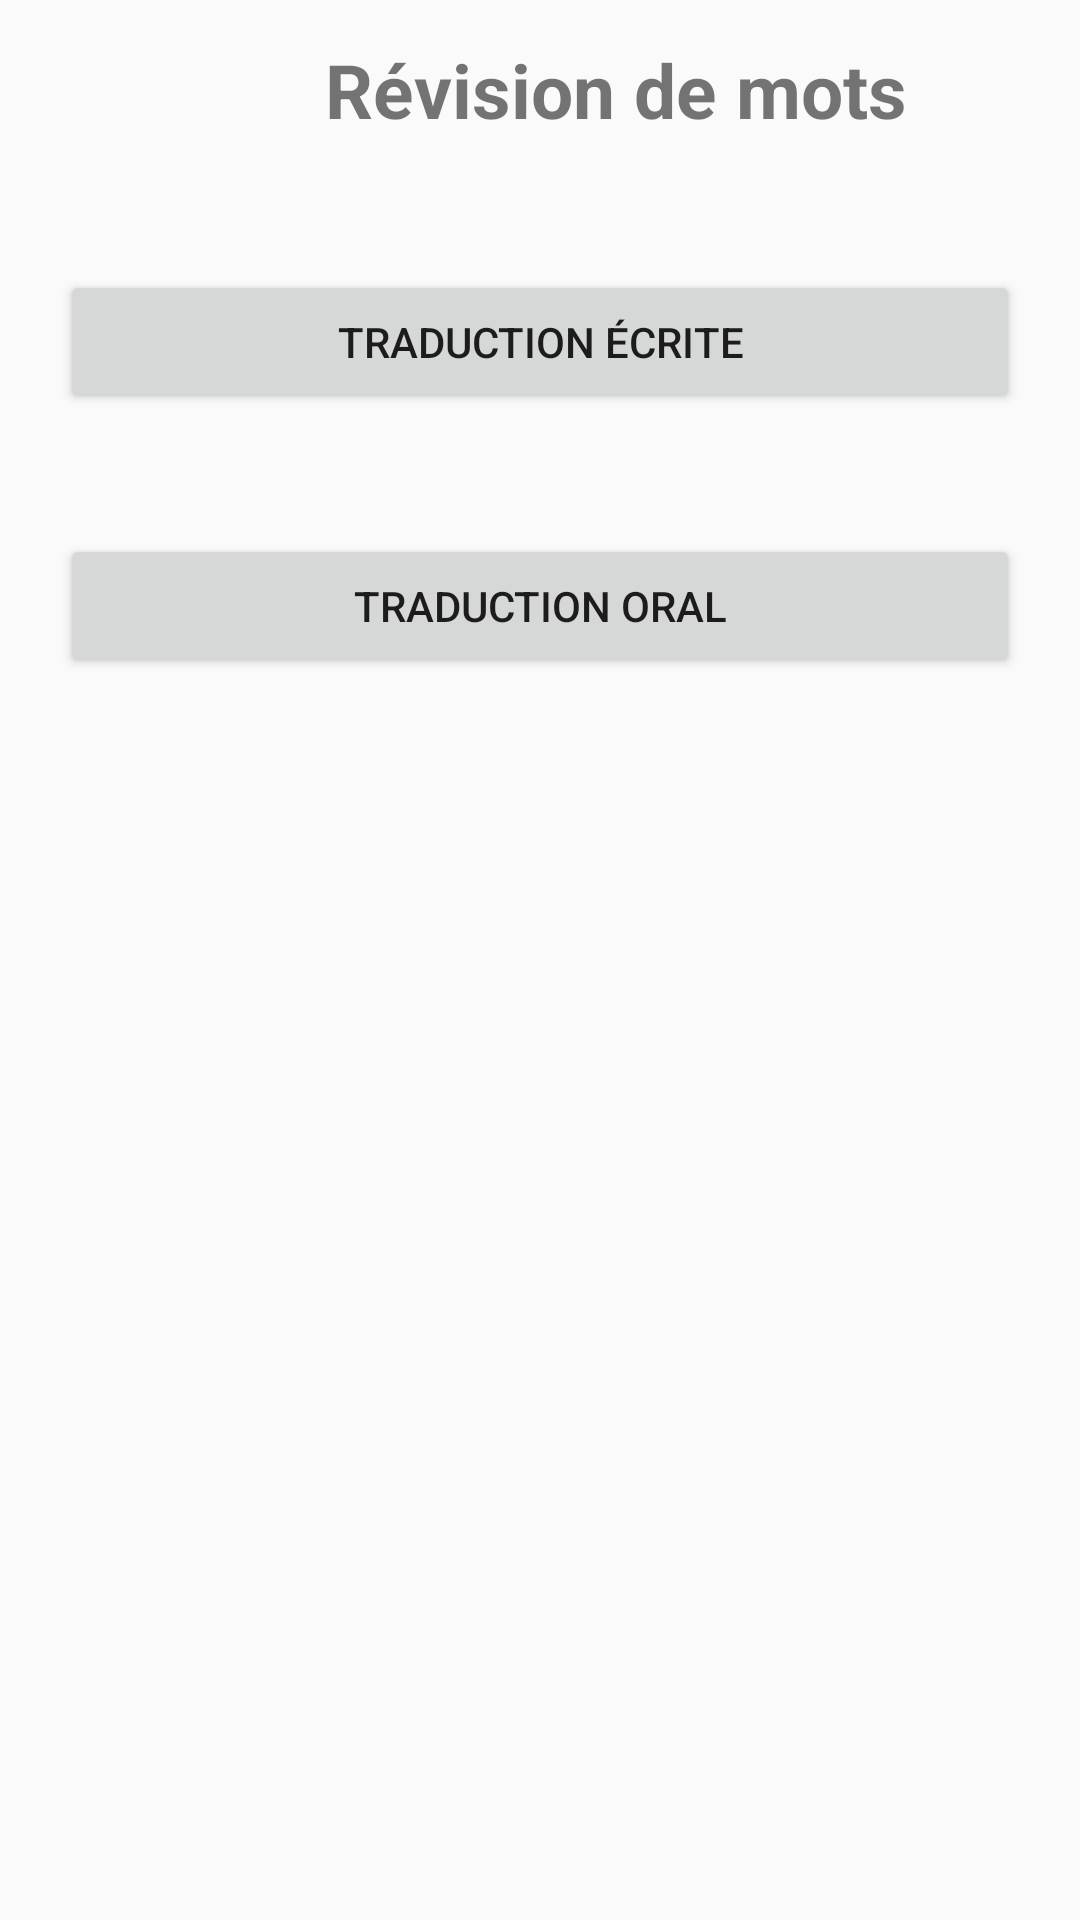

Write the Android layout XML for this screen, with the resource values it uses.
<!-- AndroidManifest.xml: application theme AppTheme -->
<!-- res/layout/activity_revise_menu.xml -->
<?xml version="1.0" encoding="utf-8"?>
<LinearLayout xmlns:android="http://schemas.android.com/apk/res/android"
    xmlns:app="http://schemas.android.com/apk/res-auto"
    xmlns:tools="http://schemas.android.com/tools"
    android:layout_width="match_parent"
    android:layout_height="match_parent"
    android:orientation="vertical"
    tools:context=".ReviseMenu">

    <LinearLayout
        android:layout_width="wrap_content"
        android:layout_height="wrap_content"
        android:orientation="horizontal">

        <ImageButton
            android:id="@+id/homeButton"
            android:layout_width="50dp"
            android:layout_height="50dp"
            android:layout_marginLeft="20dp"
            android:layout_marginTop="10dp"
            android:layout_marginBottom="10dp"
            android:layout_weight="1"
            android:background="#00FFFFFF"
            android:scaleType="fitXY"
            app:srcCompat="@drawable/home_icon" />

        <TextView
            android:id="@+id/textView3"
            android:layout_width="310dp"
            android:layout_height="60dp"
            android:gravity="center_horizontal|center_vertical"
            android:text="Révision de mots"
            android:textSize="25sp"
            android:textStyle="bold" />
    </LinearLayout>

    <Button
        android:id="@+id/traductionButton"
        android:layout_width="match_parent"
        android:layout_height="wrap_content"
        android:layout_marginLeft="20dp"
        android:layout_marginTop="20dp"
        android:layout_marginRight="20dp"
        android:layout_marginBottom="20dp"
        android:text="Traduction écrite" />

    <Button
        android:id="@+id/oralRevisionButton"
        android:layout_width="match_parent"
        android:layout_height="wrap_content"
        android:layout_marginLeft="20dp"
        android:layout_marginTop="20dp"
        android:layout_marginRight="20dp"
        android:layout_marginBottom="20dp"
        android:text="Traduction Oral" />
</LinearLayout>
<!-- resources referenced by this layout -->
<resources>
  <style name="AppTheme" parent="Theme.AppCompat.Light.NoActionBar">
          
          <item name="colorPrimary">@color/colorPrimary</item>
          <item name="colorPrimaryDark">@color/colorPrimaryDark</item>
          <item name="colorAccent">@color/colorAccent</item>
      </style>
  <color name="colorPrimary">#008577</color>
  <color name="colorPrimaryDark">#00574B</color>
  <color name="colorAccent">#D81B60</color>
</resources>
